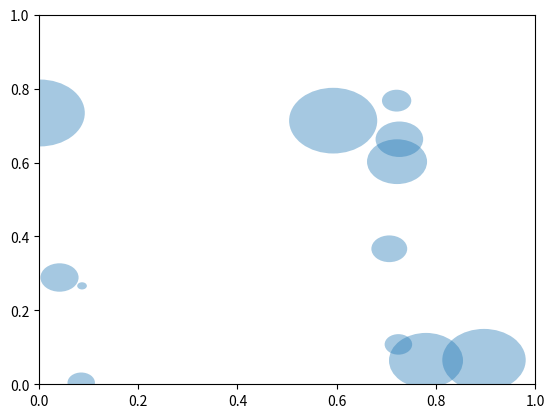

This figure's Python source:
import numpy as np
from matplotlib.patches import Circle
from matplotlib.collections import PatchCollection
import matplotlib.pyplot as plt
from matplotlib import cm
from matplotlib import animation

fig, ax = plt.subplots()

patches = []
# create circles with random sizes
# and locations
N = 12  # number of circles
x = np.random.rand(N)
y = np.random.rand(N)
radii = 0.1 * np.random.rand(N)
for x1, y1, r in zip(x, y, radii):
    circle = Circle((x1, y1), r)
    patches.append(circle)

# add these circles to a collection
p = PatchCollection(patches, cmap=cm.prism, alpha=0.4)
ax.add_collection(p)


def animate(i):
    # random index to color map
    colors = 100 * np.random.rand(len(patches))

    # set new color colors
    p.set_array(np.array(colors))
    return p,


ani = animation.FuncAnimation(fig, animate,
                              frames=50, interval=50)

plt.show()
